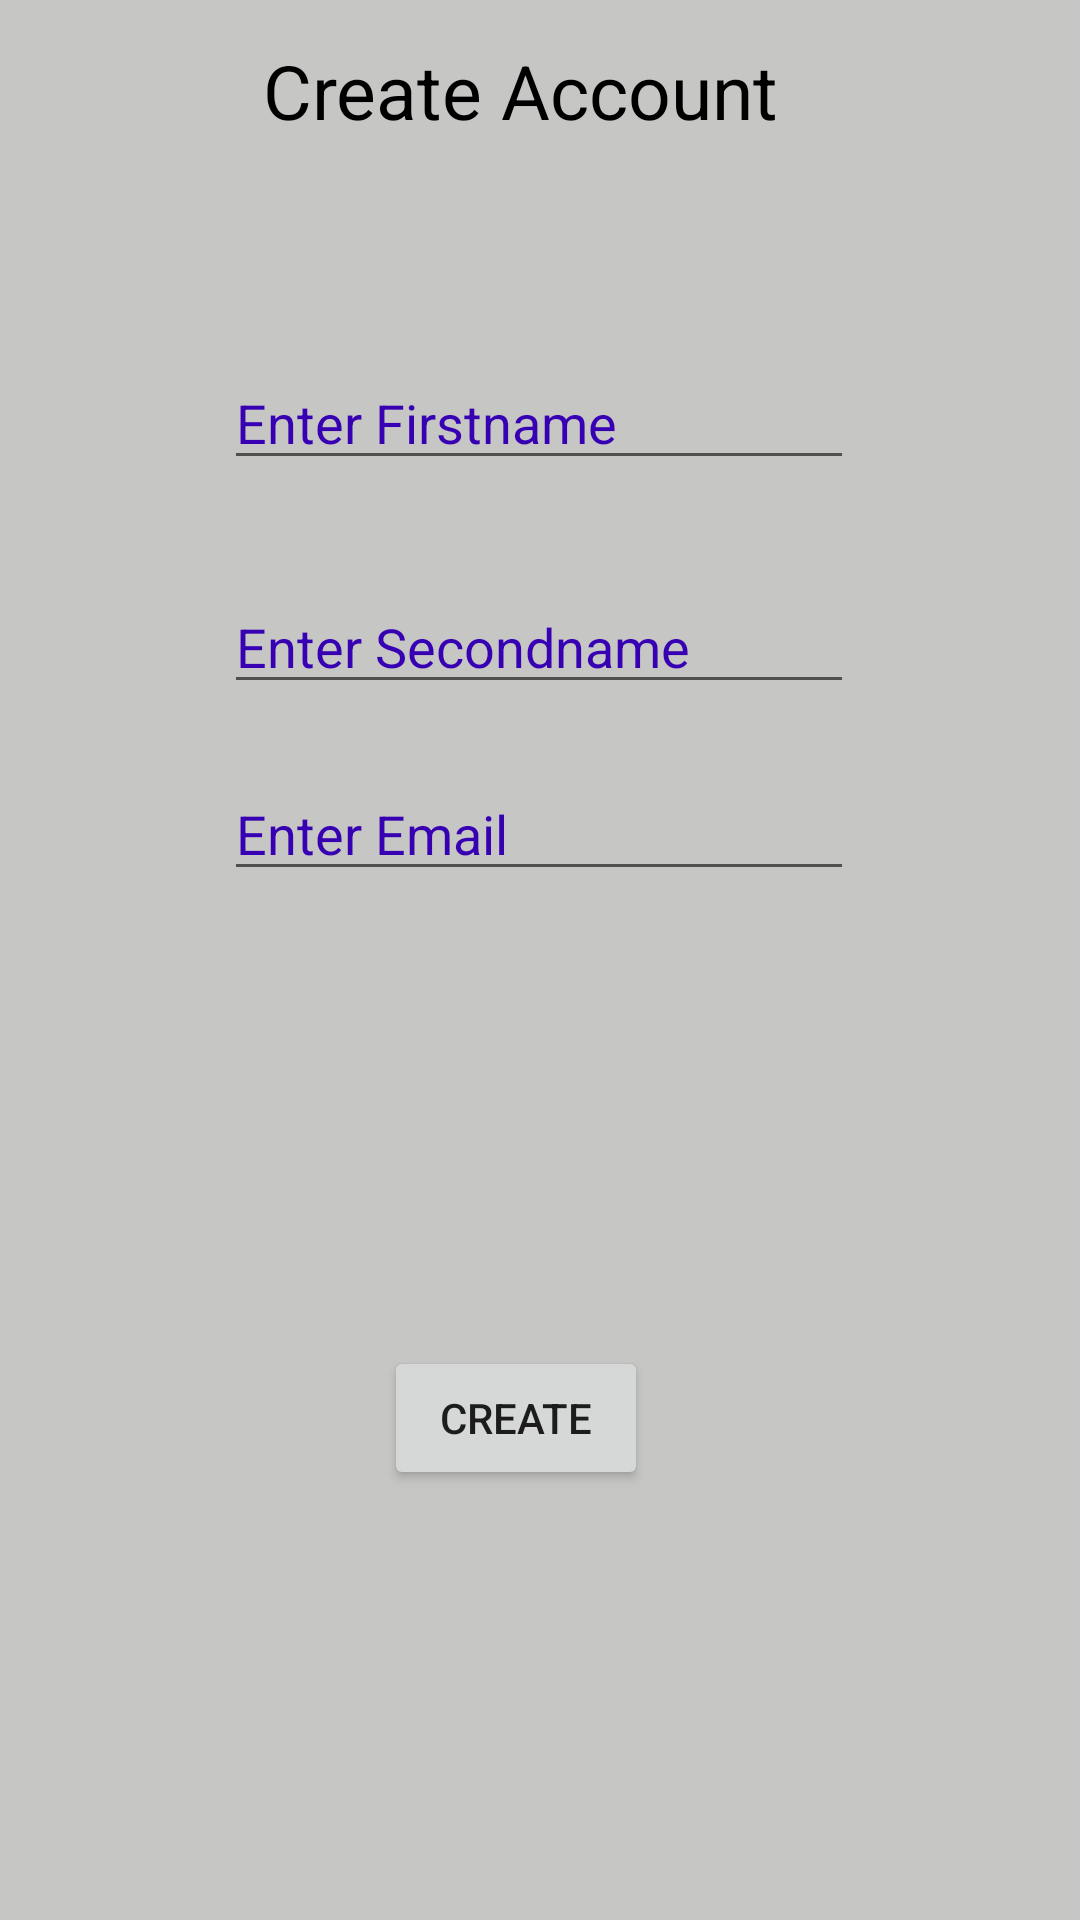

Reconstruct the res/layout file that produces this screen, plus the resources it refers to.
<!-- AndroidManifest.xml: application theme Theme.LeaveManager -->
<!-- res/layout/activity_createaccountactivity.xml -->
<?xml version="1.0" encoding="utf-8"?>
<androidx.constraintlayout.widget.ConstraintLayout xmlns:android="http://schemas.android.com/apk/res/android"
    xmlns:app="http://schemas.android.com/apk/res-auto"
    xmlns:tools="http://schemas.android.com/tools"
    android:layout_width="match_parent"
    android:layout_height="match_parent"
    android:background="#C6C6C4"
    tools:context=".CreatAccountActivity">


    <TextView
        android:id="@+id/txt_crea"
        android:layout_width="wrap_content"
        android:layout_height="wrap_content"
        android:text="Create Account"
        android:textColor="@color/black"
        android:textSize="25dp"
        app:layout_constraintBottom_toBottomOf="parent"
        app:layout_constraintEnd_toEndOf="parent"
        app:layout_constraintHorizontal_bias="0.467"
        app:layout_constraintStart_toStartOf="parent"
        app:layout_constraintTop_toTopOf="parent"
        app:layout_constraintVertical_bias="0.022" />

    <EditText
        android:id="@+id/edt_personname1"
        android:layout_width="wrap_content"
        android:layout_height="wrap_content"
        android:ems="10"
        android:hint="Enter Firstname"
        android:inputType="textPersonName"
        android:textColorHint="@color/purple_700"
        app:layout_constraintBottom_toBottomOf="parent"
        app:layout_constraintEnd_toEndOf="parent"
        app:layout_constraintHorizontal_bias="0.497"
        app:layout_constraintStart_toStartOf="parent"
        app:layout_constraintTop_toTopOf="parent"
        app:layout_constraintVertical_bias="0.198" />

    <EditText
        android:id="@+id/edt_nameperson2"
        android:layout_width="wrap_content"
        android:layout_height="wrap_content"
        android:ems="10"
        android:hint="Enter Secondname"
        android:textColorHint="@color/purple_700"
        android:inputType="textPersonName"
        app:layout_constraintBottom_toBottomOf="parent"
        app:layout_constraintEnd_toEndOf="parent"
        app:layout_constraintHorizontal_bias="0.497"
        app:layout_constraintStart_toStartOf="parent"
        app:layout_constraintTop_toTopOf="parent"
        app:layout_constraintVertical_bias="0.323" />

    <EditText
        android:id="@+id/email_edt"
        android:layout_width="wrap_content"
        android:layout_height="wrap_content"
        android:ems="10"
        android:hint="Enter Email"
        android:textColorHint="@color/purple_700"
        android:inputType="textEmailAddress"
        app:layout_constraintBottom_toBottomOf="parent"
        app:layout_constraintEnd_toEndOf="parent"
        app:layout_constraintHorizontal_bias="0.497"
        app:layout_constraintStart_toStartOf="parent"
        app:layout_constraintTop_toTopOf="parent"
        app:layout_constraintVertical_bias="0.427"
        tools:visibility="@tools:sample/full_names" />

    <Button
        android:id="@+id/btn_jenga"
        android:layout_width="wrap_content"
        android:layout_height="wrap_content"
        android:text="Create"
        app:cornerRadius="25dp"
        app:layout_constraintBottom_toBottomOf="parent"
        app:layout_constraintEnd_toEndOf="parent"
        app:layout_constraintHorizontal_bias="0.47"
        app:layout_constraintStart_toStartOf="parent"
        app:layout_constraintTop_toTopOf="parent"
        app:layout_constraintVertical_bias="0.758" />
</androidx.constraintlayout.widget.ConstraintLayout>
<!-- resources referenced by this layout -->
<resources>
  <style name="Theme.LeaveManager" parent="Theme.MaterialComponents.DayNight.DarkActionBar">
          
          <item name="colorPrimary">@color/purple_500</item>
          <item name="colorPrimaryVariant">@color/purple_700</item>
          <item name="colorOnPrimary">@color/white</item>
          
          <item name="colorSecondary">@color/teal_200</item>
          <item name="colorSecondaryVariant">@color/teal_700</item>
          <item name="colorOnSecondary">@color/black</item>
          
          <item name="android:statusBarColor" tools:targetApi="l">?attr/colorPrimaryVariant</item>
          
      </style>
  <!-- not gathered from this repository: default colours our renderer supplied (Android Studio template values) -->
  <color name="purple_500">#FF6200EE</color>
  <color name="purple_700">#FF3700B3</color>
  <color name="teal_200">#FF03DAC5</color>
  <color name="teal_700">#FF018786</color>
  <color name="black">#FF000000</color>
  <color name="white">#FFFFFFFF</color>
</resources>
